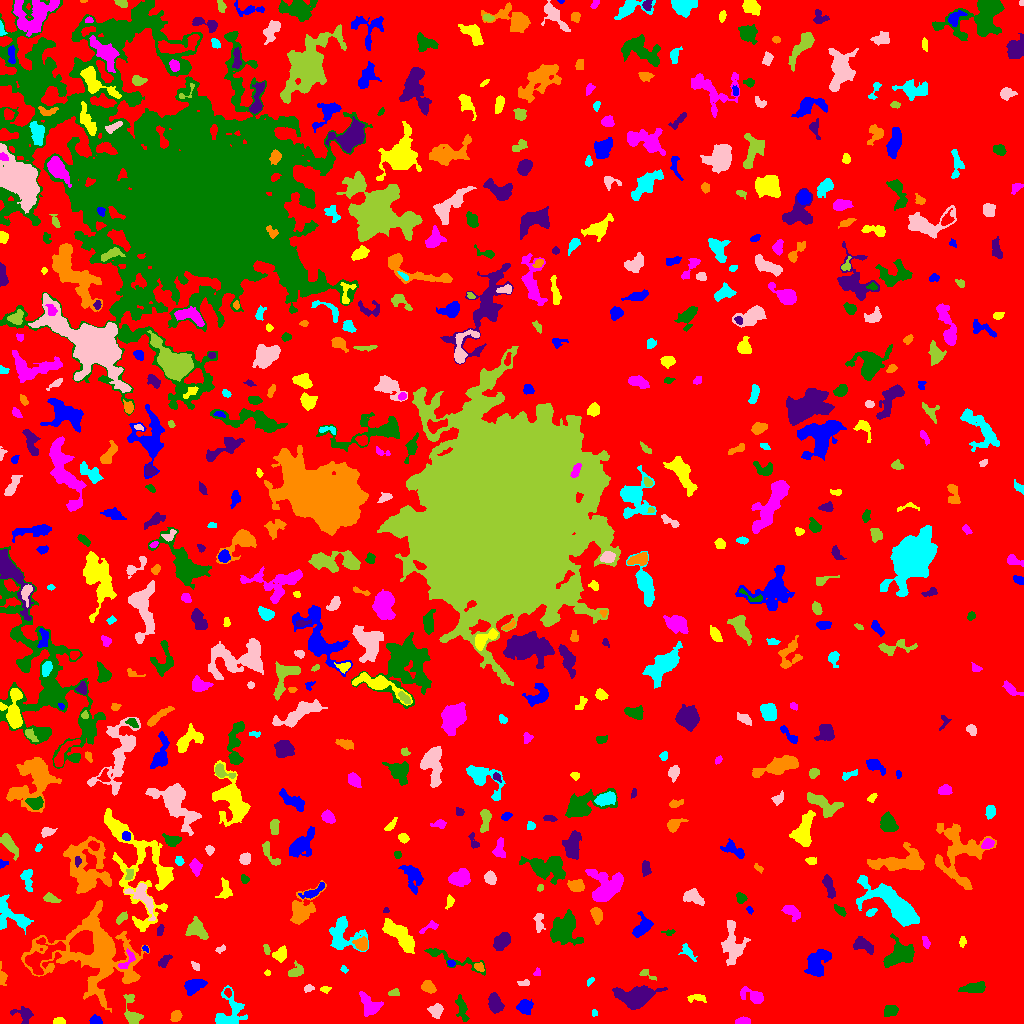

The file beside this chart, header and first rows:
ID, X, Y, A, B, theta, total_flux, mu_max, mu_median, mu_mean, R_fwhm, R_e, R10, R90, x_start, x_end, y_start, y_end, area, greylevel
0, 514.5, 497.8, 310.3, 284.4, 0.7754, 2339987, 13.0, 3.0, 2.982, 98.8, 257.6, 100.8, 402.2, 0, 1023, 0, 1023, 784808, 2.982
1, 95.53, 3.0, 2.966, 2.197, -0.2151, 413.0, 8.0, 4.0, 4.172, 4.37, 3.241, 1.262, 4.886, 89, 102, 0, 9, 99, 9.172
2, 59.34, 2.161, 2.764, 1.523, 0.04747, 205.0, 5.0, 3.0, 2.595, 3.613, 2.646, 1.128, 3.909, 53, 65, 0, 6, 79, 8.595
3, 743.3, 2.446, 3.386, 1.715, 0.02098, 287.0, 5.0, 3.0, 2.87, 4.146, 3.038, 1.262, 4.754, 735, 750, 0, 7, 100, 8.87
4, 891.2, 12.76, 3.256, 2.734, 0.23, 214.0, 3.0, 1.0, 1.417, 4.687, 3.785, 1.493, 5.836, 884, 898, 7, 18, 151, 7.417
5, 24.35, 9.007, 4.351, 3.438, -0.4502, 412.0, 6.0, 2.0, 2.05, 4.478, 3.7, 1.493, 6.457, 10, 33, 0, 17, 201, 8.05
6, 175.8, 7.379, 2.669, 2.098, 0.902, 369.0, 9.0, 3.0, 3.237, 3.338, 3.038, 1.128, 4.853, 170, 182, 2, 13, 114, 9.237
7, 594, 10.61, 1.634, 1.474, 1.462, 89.0, 4.0, 2.0, 2.225, 3.038, 2.034, 0.7979, 3.038, 592, 597, 7, 14, 40, 9.225
8, 435.7, 13.02, 3.205, 3.05, 1.022, 327.0, 5.0, 2.0, 1.97, 4.184, 3.785, 1.493, 6.024, 427, 443, 5, 20, 166, 7.97
9, 132.3, 9.757, 8.403, 3.553, -1.343, 704.0, 8.0, 2.0, 2.607, 4.583, 4.853, 1.784, 7.919, 123, 143, 0, 29, 270, 9.607
10, 405.6, 15.61, 2.727, 1.624, 0.1363, 107.0, 3.0, 1.0, 1.289, 3.192, 2.646, 0.9772, 4.222, 399, 413, 12, 19, 83, 7.289
11, 524.3, 16.92, 3.074, 2.915, 0.8754, 470.0, 7.0, 2.0, 2.386, 3.989, 3.613, 1.382, 5.89, 516, 533, 9, 24, 197, 8.386
12, 697.1, 25.43, 5.084, 1.931, -0.04769, 257.0, 4.0, 2.0, 2.142, 5.202, 3.478, 1.382, 5.441, 687, 706, 21, 29, 120, 8.142
13, 370.7, 17.46, 5.468, 3.629, -0.7984, 704.0, 8.0, 2.0, 2.235, 4.951, 4.618, 1.784, 7.818, 359, 383, 7, 32, 315, 8.235
14, 461.7, 15.69, 5.407, 2.239, -1.387, 382.0, 6.0, 1.0, 1.873, 4.514, 3.656, 1.382, 6.283, 455, 469, 2, 29, 204, 7.873
15, 495, 20.03, 4.854, 2.702, -1.377, 554.0, 6.0, 2.0, 2.299, 5.499, 4.406, 1.693, 7.047, 488, 504, 10, 31, 241, 8.299
16, 428.1, 36.74, 3.389, 2.737, -0.5767, 654.0, 8.0, 4.0, 4.303, 5.412, 3.909, 1.596, 6.024, 421, 436, 30, 43, 152, 9.303
17, 228.8, 9.408, 9.602, 6.98, 1.278, 1611, 10.0, 3.0, 3.281, 6.05, 6.408, 2.394, 10.88, 215, 247, 0, 38, 491, 8.281
18, 308.5, 35.13, 2.514, 1.681, 0.1862, 130.0, 4.0, 2.0, 1.94, 3.656, 2.585, 0.9772, 4.068, 304, 314, 31, 39, 67, 7.94
19, 394.4, 30.58, 2.888, 1.627, 0.06354, 197.0, 5.0, 2.0, 2.662, 3.241, 2.585, 0.9772, 4.184, 388, 399, 28, 35, 74, 9.662
20, 228.2, 30.62, 1.852, 1.413, -0.8979, 66.0, 3.0, 1.0, 1.119, 2.459, 2.034, 0.7979, 3.29, 224, 231, 26, 35, 59, 10.12
21, 193.1, 36.62, 4.839, 2.959, 0.4393, 720.0, 9.0, 2.0, 2.802, 4.26, 4.37, 1.693, 7.313, 184, 207, 28, 44, 257, 8.802
22, 324.8, 33.98, 2.466, 1.508, -0.02931, 94.0, 3.0, 2.0, 1.516, 3.241, 2.394, 0.9772, 3.656, 320, 331, 30, 37, 62, 7.516
23, 754.2, 26.45, 5.694, 2.745, -0.323, 626.0, 7.0, 2.0, 2.566, 4.787, 4.029, 1.596, 6.864, 740, 763, 20, 37, 244, 8.566
24, 974.6, 35.65, 6.832, 2.253, 0.1297, 425.0, 5.0, 2.0, 1.816, 4.514, 4.297, 1.596, 7.024, 958, 985, 31, 42, 234, 7.816
25, 636.7, 26.66, 8.941, 4.688, 0.1094, 6051, 23.0, 7.0, 8.846, 8.215, 7.378, 2.932, 12.35, 612, 667, 14, 38, 684, 12.85
26, 2.133, 47.28, 4.736, 1.78, -1.446, 249.0, 8.0, 2.0, 2.284, 2.459, 2.985, 0.9772, 5.015, 0, 7, 38, 62, 109, 8.284
27, 590.2, 42.17, 2.686, 1.345, 0.8171, 122.0, 4.0, 2.0, 2.44, 3.742, 2.394, 0.9772, 3.568, 587, 594, 37, 46, 50, 7.44
28, 524.3, 40.37, 2.694, 1.437, 0.2347, 71.0, 2.0, 1.0, 1.044, 4.107, 2.326, 0.9772, 3.785, 517, 529, 38, 44, 68, 8.044
29, 646.3, 49.6, 4.594, 1.741, -0.4443, 109.0, 3.0, 1.0, 1.239, 3.385, 2.646, 0.9772, 4.068, 639, 656, 43, 54, 88, 8.239
30, 769.8, 54.68, 7.658, 3.276, -0.5743, 879.0, 6.0, 3.0, 2.845, 7.313, 5.642, 2.326, 8.777, 759, 785, 43, 66, 309, 7.845
31, 817.1, 60.25, 7.687, 4.792, 1.011, 1872, 10.0, 4.0, 4.0, 7.548, 6.864, 2.706, 10.66, 804, 831, 47, 74, 468, 9.0
32, 267.2, 50.65, 1.503, 1.467, 0.3033, 60.0, 3.0, 2.0, 1.714, 2.523, 1.871, 0.5642, 2.932, 264, 270, 48, 54, 35, 7.714
33, 537, 50.57, 2.169, 1.677, 1.179, 88.0, 3.0, 2.0, 1.76, 3.192, 2.326, 0.7979, 3.523, 533, 540, 48, 56, 50, 8.76
34, 446.8, 66.23, 18.94, 2.926, -0.3351, 465.0, 8.0, 1.0, 1.418, 3.038, 4.478, 1.382, 8.098, 424, 485, 48, 75, 328, 7.418
35, 164.2, 62.53, 3.16, 1.874, 0.9541, 103.0, 3.0, 1.0, 0.8729, 2.877, 2.706, 0.9772, 4.442, 158, 172, 56, 69, 118, 8.873
36, 479.1, 56.83, 2.248, 1.683, -0.5435, 123.0, 5.0, 1.0, 1.557, 2.394, 2.326, 0.7979, 3.949, 474, 484, 52, 61, 79, 9.557
37, 343.7, 54.52, 1.708, 1.41, -1.131, 48.0, 3.0, 1.0, 1.043, 2.111, 1.784, 0.5642, 2.932, 340, 348, 50, 58, 46, 7.043
38, 195.4, 57.69, 2.627, 1.304, -0.8346, 117.0, 4.0, 2.0, 1.828, 3.29, 2.257, 0.7979, 3.656, 191, 199, 53, 62, 64, 7.828
39, 295.9, 51.82, 4.162, 2.721, 0.4366, 448.0, 6.0, 3.0, 2.835, 5.352, 3.868, 1.596, 5.917, 288, 303, 47, 63, 158, 8.835
40, 39.76, 65.73, 11.23, 5.758, 0.6807, 1588, 11.0, 2.0, 2.846, 4.26, 6.58, 2.257, 11.14, 25, 65, 49, 86, 558, 11.85
41, 451.0, 60.26, 1.937, 1.562, -0.4744, 92.0, 4.0, 2.0, 1.84, 3.241, 2.257, 0.7979, 3.432, 447, 455, 57, 63, 50, 9.84
42, 280.2, 68.93, 3.431, 2.764, 0.829, 735.0, 11.0, 4.0, 4.401, 4.146, 3.785, 1.382, 6.18, 272, 286, 61, 78, 167, 9.401
43, 127.2, 63.32, 6.415, 2.882, 0.996, 330.0, 4.0, 2.0, 2.324, 6.155, 4.029, 1.596, 5.997, 118, 135, 55, 75, 142, 12.32
44, 900.8, 69.08, 7.459, 4.966, 0.4329, 1938, 14.0, 3.0, 3.657, 4.787, 6.383, 2.326, 10.4, 883, 914, 56, 90, 530, 9.657
45, 863.5, 78.55, 5.296, 2.547, -0.5188, 581.0, 6.0, 2.0, 2.526, 5.971, 4.406, 1.784, 6.817, 853, 873, 69, 87, 230, 8.526
46, 92.99, 69.57, 26.31, 20.31, -0.1844, 11433, 10.0, 3.0, 3.584, 15.27, 18.73, 7.024, 28.65, 21, 149, 11, 123, 3190, 8.584
47, 687.6, 72.05, 5.252, 2.332, -0.8901, 207.0, 3.0, 1.0, 1.568, 4.222, 3.613, 1.382, 5.89, 678, 697, 62, 80, 132, 7.568
48, 220.4, 74.27, 2.559, 1.451, 0.556, 117.0, 4.0, 2.0, 1.95, 3.432, 2.326, 0.7979, 3.742, 215, 225, 70, 79, 60, 8.95
49, 266.5, 73.54, 2.484, 1.454, -1.351, 177.0, 6.0, 3.0, 2.855, 3.29, 2.394, 0.7979, 3.7, 263, 270, 69, 79, 62, 9.855
50, 657.1, 74.58, 1.921, 1.194, 0.7158, 64.0, 3.0, 1.5, 1.455, 2.646, 1.954, 0.7979, 3.038, 654, 661, 71, 78, 44, 7.455
51, 145.4, 74.78, 1.874, 0.9955, -0.855, 63.0, 4.0, 1.0, 1.703, 2.394, 1.693, 0.5642, 2.764, 142, 148, 71, 78, 37, 10.7
52, 962.3, 81.68, 2.473, 1.554, 1.454, 91.0, 3.0, 1.0, 1.358, 2.877, 2.394, 0.9772, 3.868, 959, 966, 76, 87, 67, 7.358
53, 925.6, 81.36, 3.217, 1.444, -1.269, 134.0, 4.0, 2.0, 1.654, 3.613, 2.706, 0.9772, 4.334, 922, 930, 75, 87, 81, 7.654
54, 563.9, 94.21, 6.538, 6.127, -1.422, 4165, 19.0, 5.0, 6.098, 7.069, 7.001, 2.706, 12.14, 550, 583, 78, 114, 683, 11.1
55, 502.5, 82.22, 4.764, 3.097, 0.8282, 850.0, 7.0, 3.0, 3.441, 5.944, 4.886, 1.954, 7.611, 493, 510, 73, 91, 247, 9.441
56, 361.7, 79.0, 3.314, 2.903, -0.1512, 373.0, 6.0, 2.0, 2.346, 4.951, 3.909, 1.493, 5.89, 352, 367, 73, 87, 159, 10.35
57, 342.8, 88.56, 9.472, 8.057, -0.4487, 1610, 6.0, 3.0, 2.757, 9.997, 7.838, 3.038, 12.03, 329, 368, 72, 107, 584, 7.757
58, 732.6, 78.96, 10.8, 5.061, -1.514, 1792, 6.0, 3.0, 3.235, 10.88, 7.838, 3.241, 11.79, 721, 750, 58, 103, 554, 8.235
59, 196.9, 94.16, 5.241, 3.923, -0.6716, 979.0, 8.0, 3.0, 3.252, 5.836, 5.109, 1.954, 8.387, 185, 208, 84, 107, 301, 9.252
... 582 more rows
